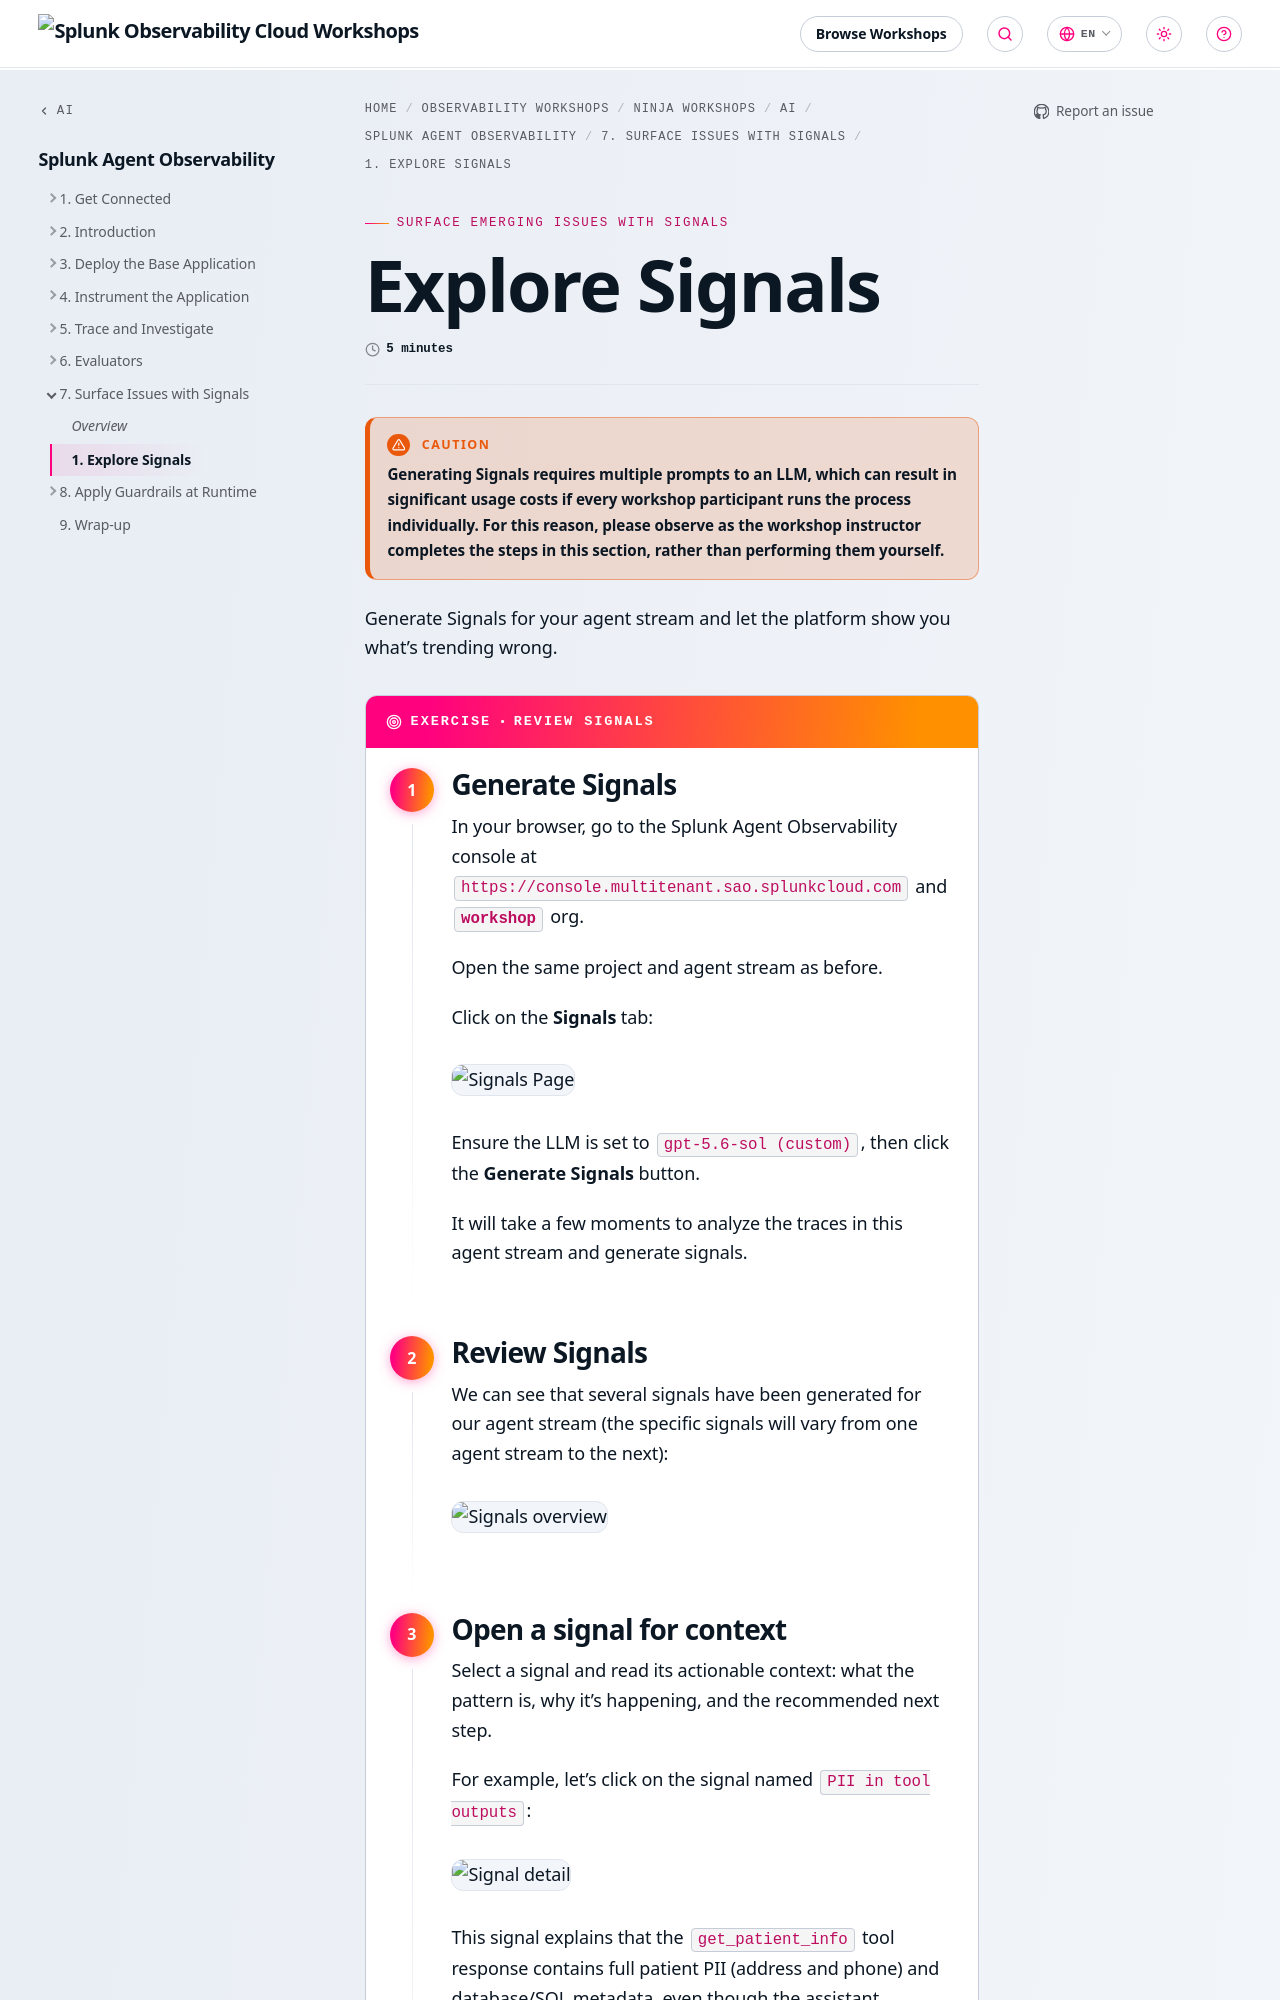

repository: splunk/observability-workshop · page: en/ninja-workshops/ai/3-splunk-agent-observability/7-detect-issues-with-signals/1-explore-signals/index.html · generator: mkdocs

---
title: Explore Signals
linkTitle: 1. Explore Signals
weight: 1
time: 5 minutes
---

{{% notice style="warning" title="Caution" %}}
**Generating Signals requires multiple prompts to an LLM, which can result in significant usage costs 
if every workshop participant runs the process individually. For this reason, please observe as the 
workshop instructor completes the steps in this section, rather than performing them yourself.**
{{% /notice %}}

Generate Signals for your agent stream and let the platform show you what's trending wrong.

{{< exercise title="Review Signals" >}}

{{< step title="Generate Signals" >}}

In your browser, go to the Splunk Agent Observability console at `https://console.multitenant.sao.splunkcloud.com`
and **`workshop`** org. 

Open the same project and agent stream as before.

Click on the **Signals** tab: 

![Signals Page](../../images/sao-generate-signals.png?width=250px)

Ensure the LLM is set to `gpt-5.6-sol (custom)`, then click the **Generate Signals** button.

It will take a few moments to analyze the traces in this agent stream and generate signals. 

{{< /step >}}

{{< step title="Review Signals" >}}

We can see that several signals have been generated for our agent stream (the specific signals will vary from 
one agent stream to the next): 

![Signals overview](../../images/sao-signals-overview.png?width=750px)

{{< /step >}}

{{< step title="Open a signal for context" >}}

Select a signal and read its actionable context: what the pattern is, why it's happening, and
the recommended next step. 

For example, let's click on the signal named `PII in tool outputs`:

![Signal detail](../../images/sao-signal-detail.png?width=250px)
